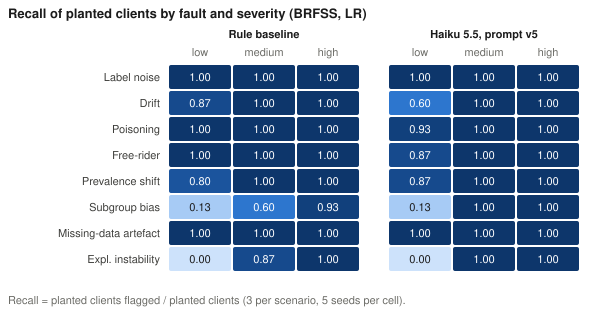

The data file committed next to this chart (first rows):
fault, Rule baseline:low, Rule baseline:medium, Rule baseline:high, Haiku 5.5, prompt v5:low, Haiku 5.5, prompt v5:medium, Haiku 5.5, prompt v5:high
label_noise, 1, 1, 1, 1, 1, 1
drift, 0.8667, 1, 1, 0.6000, 1, 1
poisoning, 1, 1, 1, 0.9333, 1, 1
free_rider, 1, 1, 1, 0.8667, 1, 1
prevalence_shift, 0.8000, 1, 1, 0.8667, 1, 1
subgroup_bias, 0.1333, 0.6000, 0.9333, 0.1333, 1, 1
missing_artefact, 1, 1, 1, 1, 1, 1
explanation_instability, 0.0000, 0.8667, 1, 0.0000, 1, 1
